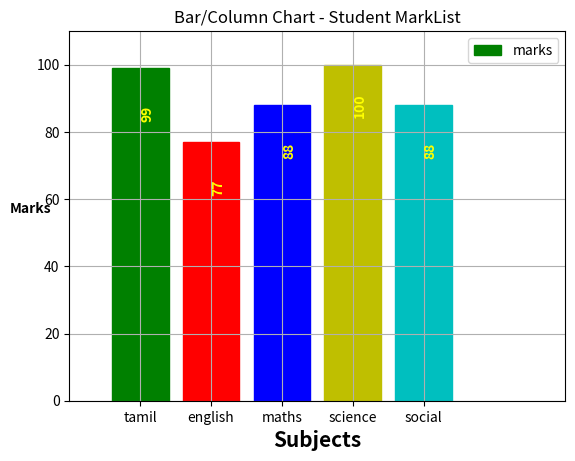

The matplotlib source for this figure:
#Bar chart
import matplotlib.pyplot as plt

plt.title("Bar/Column Chart - Student MarkList")
plt.grid(True)
plt.xlabel("Subjects",size="15", weight="bold")
plt.ylabel("Marks",rotation="horizontal",size="10",weight="bold")
plt.axis([-1,6,0,110])
#========== assign label and legend======
data1=("tamil","english","maths","science","social")
data2=[99,77,88,100,88]
def addmarktext():
    k=0
    for i in data2:
        plt.text(k,i-15,i,color="yellow",rotation="vertical",weight="bold")
        k=k+1

colorapply=plt.bar(data1,data2,label="marks")
colorapply[0].set_color("g")
colorapply[1].set_color("r")
colorapply[2].set_color("b")
colorapply[3].set_color("y")
colorapply[4].set_color("c")

plt.legend()
addmarktext()
plt.show()
